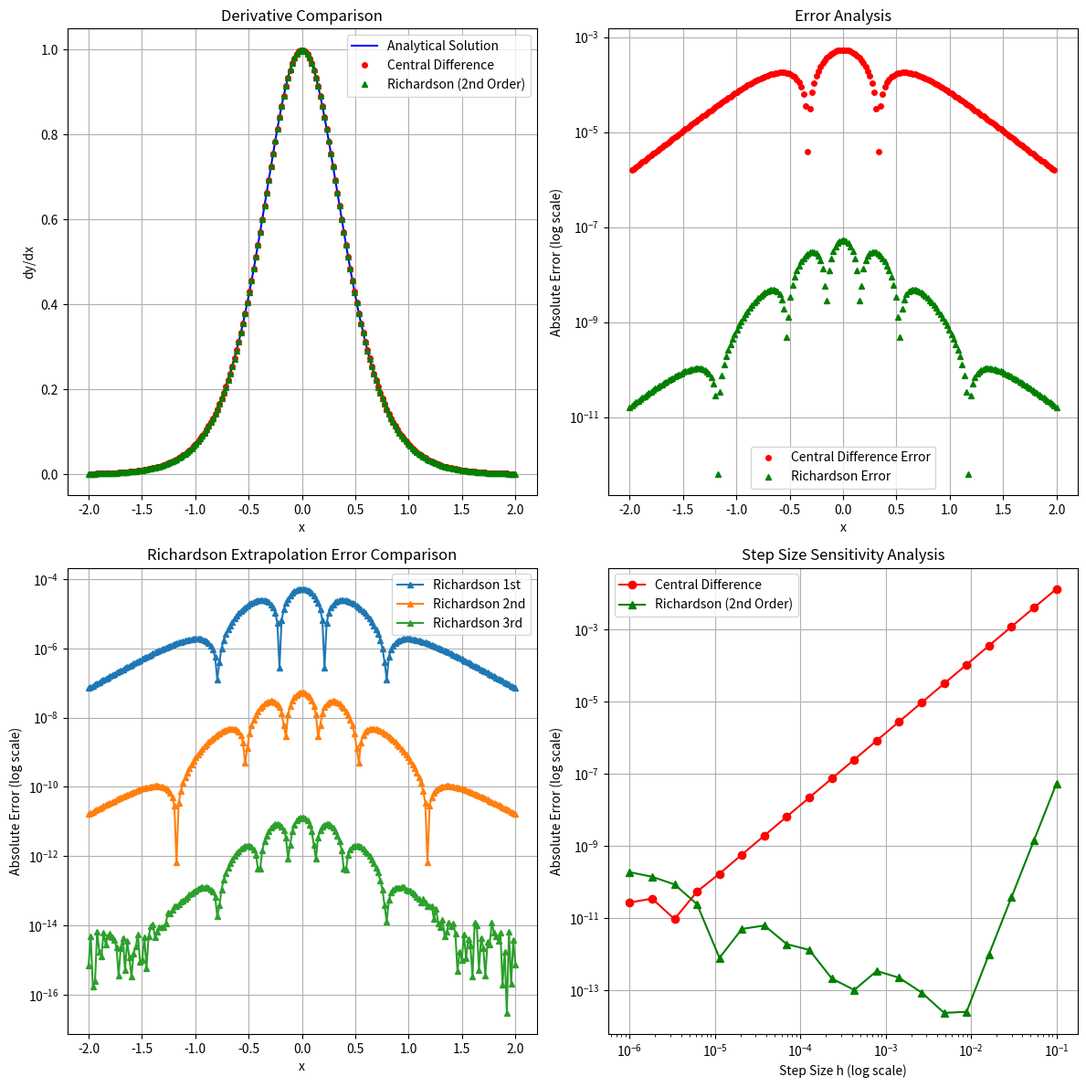

Source code (Python):
import numpy as np
import matplotlib.pyplot as plt
from sympy import tanh, symbols, diff, lambdify

def f(x):
    """计算函数值 f(x) = 1 + 0.5*tanh(2x)
    
    参数：
        x: 标量或numpy数组，输入值
    
    返回：
        标量或numpy数组，函数值
    """
    # TODO: 实现函数 f(x) = 1 + 0.5*tanh(2x)
    return 1 + 0.5 * np.tanh(2 * x)

def get_analytical_derivative():
    """使用sympy获取解析导数函数
    
    返回：
        可调用函数，用于计算导数值
    """
    # TODO: 使用sympy计算解析导数并返回可调用的函数
    x = symbols('x')
    expr = diff(1 + 0.5 * tanh(2 * x), x)
    return lambdify(x, expr)

def calculate_central_difference(x, f):
    """使用中心差分法计算数值导数
    
    参数：
        x: numpy数组，要计算导数的点
        f: 可调用函数，要求导的函数
    
    返回：
        numpy数组，x[1:-1]处的导数值
    """
    # TODO: 实现中心差分法计算导数
    dy = []
    for i in range(1, len(x)-1):
        h = x[i+1] - x[i]
        dy.append((f(x[i+1]) - f(x[i-1])) / (2 * h))
    return np.array(dy)

def richardson_derivative_all_orders(x, f, h, max_order=3):
    """使用Richardson外推法计算不同阶数的导数值
    
    参数：
        x: 标量，要计算导数的点
        f: 可调用函数，要求导的函数
        h: 浮点数，初始步长
        max_order: 整数，最大外推阶数
    
    返回：
        列表，不同阶数计算的导数值
    """
    # TODO: 实现Richardson外推法计算不同阶数的导数值
    """使用Richardson外推法计算不同阶数的导数值"""
    R = np.zeros((max_order + 1, max_order + 1))
    
    # 计算第一列（不同步长的中心差分）
    for i in range(max_order + 1):
        hi = h / (2**i)
        R[i, 0] = (f(x + hi) - f(x - hi)) / (2 * hi)
    
    # Richardson外推
    for j in range(1, max_order + 1):
        for i in range(max_order - j + 1):
            R[i, j] = (4**j * R[i+1, j-1] - R[i, j-1]) / (4**j - 1)
    
    return [R[0, j] for j in range(1, max_order + 1)]

def create_comparison_plot(x, x_central, dy_central, dy_richardson, df_analytical):
    """创建对比图，展示导数计算结果和误差分析
    
    参数：
        x: numpy数组，所有x坐标点
        x_central: numpy数组，中心差分法使用的x坐标点
        dy_central: numpy数组，中心差分法计算的导数值
        dy_richardson: numpy数组，Richardson方法计算的导数值
        df_analytical: 可调用函数，解析导数函数
    """
    # 创建四个子图
    fig, ((ax1, ax2), (ax3, ax4)) = plt.subplots(2, 2, figsize=(12, 12))
    #计算解析解
    analytical = df_analytical(x)
    analytical_central = df_analytical(x_central)
    
    # TODO: 实现四个子图的绘制：
    # 1. 导数对比图
    ax1.plot(x, analytical, 'b-', label='Analytical Solution')
    ax1.plot(x_central, dy_central, 'ro', markersize=4, label='Central Difference')
    ax1.plot(x, dy_richardson[:, 1], 'g^', markersize=4, label='Richardson (2nd Order)')
    ax1.set_title('Derivative Comparison')
    ax1.set_xlabel('x')
    ax1.set_ylabel('dy/dx')
    ax1.legend()
    ax1.grid(True)
    
    # 2. 误差分析图（对数坐标）
    error_central = np.abs(dy_central - analytical_central)
    error_richardson = np.abs(dy_richardson[:, 1] - analytical)
    
    ax2.plot(x_central, error_central, 'ro', markersize=4, label='Central Difference Error')
    ax2.plot(x, error_richardson, 'g^', markersize=4, label='Richardson Error')
    ax2.set_yscale('log')
    ax2.set_title('Error Analysis')
    ax2.set_xlabel('x')
    ax2.set_ylabel('Absolute Error (log scale)')
    ax2.legend()
    ax2.grid(True)

    # 3. Richardson外推不同阶数误差对比图（对数坐标）
    for i, order in enumerate(['1st', '2nd', '3rd']):
        error = np.abs(dy_richardson[:, i] - analytical)
        ax3.plot(x, error, marker='^', markersize=4, label=f'Richardson {order}')
    ax3.set_yscale('log')
    ax3.set_title('Richardson Extrapolation Error Comparison')
    ax3.set_xlabel('x')
    ax3.set_ylabel('Absolute Error (log scale)')
    ax3.legend()
    ax3.grid(True)
    
    # 4. 步长敏感性分析图（双对数坐标） 
    h_values = np.logspace(-6, -1, 20)
    x_test = 0.0
    central_errors = []
    richardson_errors = []
    expected = df_analytical(x_test)

    for h in h_values:
        # Central difference error
        central_result = (f(x_test + h) - f(x_test - h)) / (2 * h)
        central_errors.append(abs(central_result - expected))
        
        # Richardson extrapolation error (2nd order)
        rich_result = richardson_derivative_all_orders(x_test, f, h, max_order=3)[1]
        richardson_errors.append(abs(rich_result - expected))
    
    ax4.loglog(h_values, central_errors, 'ro-', label='Central Difference')
    ax4.loglog(h_values, richardson_errors, 'g^-', label='Richardson (2nd Order)')
    ax4.set_title('Step Size Sensitivity Analysis')
    ax4.set_xlabel('Step Size h (log scale)')
    ax4.set_ylabel('Absolute Error (log scale)')
    ax4.legend()
    ax4.grid(True)
    
    plt.tight_layout()
    plt.show()



def main():
    """运行数值微分实验的主函数"""
    # TODO: 设置实验参数
    h_initial = 0.1  # 使用更小的初始步长以提高精度
    max_order = 3
    N_points = 200   # 增加采样点数以获得更平滑的曲线
    x = np.linspace(-2, 2, N_points)
    
    # TODO: 获取解析导数函数
    df_analytical = get_analytical_derivative()
    
    # TODO: 计算中心差分导数
    dy_central = calculate_central_difference(x, f)
    x_central = x[1:-1]
    
    # TODO: 计算Richardson外推导数
    dy_richardson = np.array([
        richardson_derivative_all_orders(xi, f, h_initial, max_order=max_order)
        for xi in x
    ]) 
    # TODO: 绘制结果对比图
    create_comparison_plot(x, x_central, dy_central, dy_richardson, df_analytical)

  

if __name__ == '__main__':
    main()
